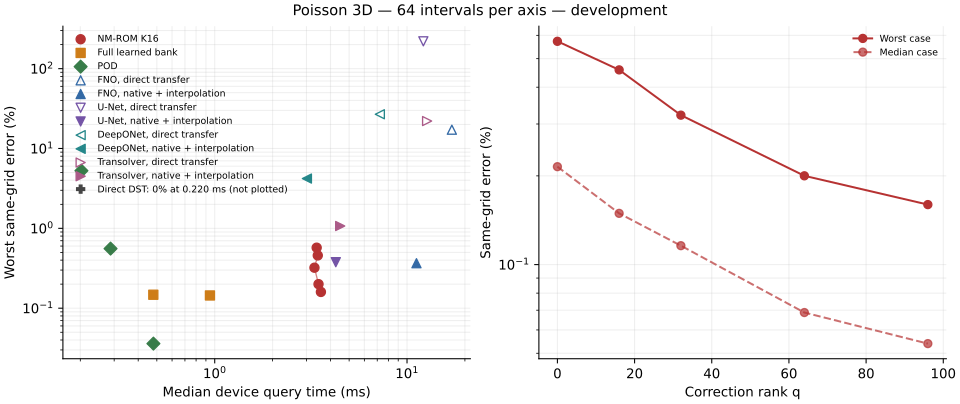

Values plotted in this chart, from the file beside it:
method, median_error_percent, worst_error_percent, all_times_worst_percent, initial_worst_percent, physical_worst_percent, gpu_ms_median, gpu_ms_p95, nonfinite_cases, nonstationary_cases, timing_outliers, invocations, status
NM-ROM K16, q0, 0.2149, 0.5726, —, —, 0.5707, 3.39, 3.965, 0, 0, 0, 48, development
NM-ROM K16, q16, 0.1492, 0.4580, —, —, 0.4629, 3.435, 4.269, 0, 0, 0, 48, development
NM-ROM K16, q32, 0.1159, 0.3215, —, —, 0.3252, 3.301, 4.113, 0, 0, 0, 48, development
NM-ROM K16, q64, 0.0687, 0.2001, —, —, 0.2113, 3.465, 4.269, 0, 0, 0, 48, development
NM-ROM K16, q96, 0.0539, 0.1598, —, —, 0.1739, 3.566, 4.219, 0, 0, 0, 48, development
Full bank, weak solve, 0.0520, 0.1444, —, —, 0.1599, 0.9445, 1.049, 0, 0, 0, 48, development
Full bank, Galerkin, 0.0530, 0.1474, —, —, 0.1624, 0.4794, 0.7407, 0, 0, 3, 48, development
POD16, 1.83, 5.27, —, —, 5.246, 0.2027, 0.5544, 0, 0, 5, 48, development
POD48, 0.1484, 0.5576, —, —, 0.5639, 0.2873, 0.403, 0, 0, 2, 48, development
POD128, 0.0066, 0.0360, —, —, 0.0771, 0.48, 0.7613, 0, 0, 4, 48, development
FNO, direct transfer, 16.07, 17.19, —, —, 17.24, 17.11, 17.68, 0, 0, 0, 48, development
FNO, native + interpolation, 0.2852, 0.3656, —, —, 0.3525, 11.2, 11.62, 0, 0, 0, 48, development
U-Net, direct transfer, 168.1, 219.9, —, —, 220, 12.16, 12.51, 0, 0, 0, 48, development
U-Net, native + interpolation, 0.2828, 0.3769, —, —, 0.3562, 4.262, 4.712, 0, 0, 0, 48, development
DeepONet, direct transfer, 16.72, 26.83, —, —, 26.86, 7.221, 7.538, 0, 0, 0, 48, development
DeepONet, native + interpolation, 2.114, 4.202, —, —, 4.181, 3.016, 3.261, 0, 0, 0, 48, development
Transolver, direct transfer, 16.97, 22.07, —, —, 22.1, 12.72, 13.38, 0, 0, 0, 48, development
Transolver, native + interpolation, 0.7201, 1.07, —, —, 1.07, 4.493, 5.311, 0, 0, 0, 48, development
Direct DST, 0.0000, 0.0000, —, —, 0.0687, 0.2199, 0.5013, 0, 0, 6, 48, development
